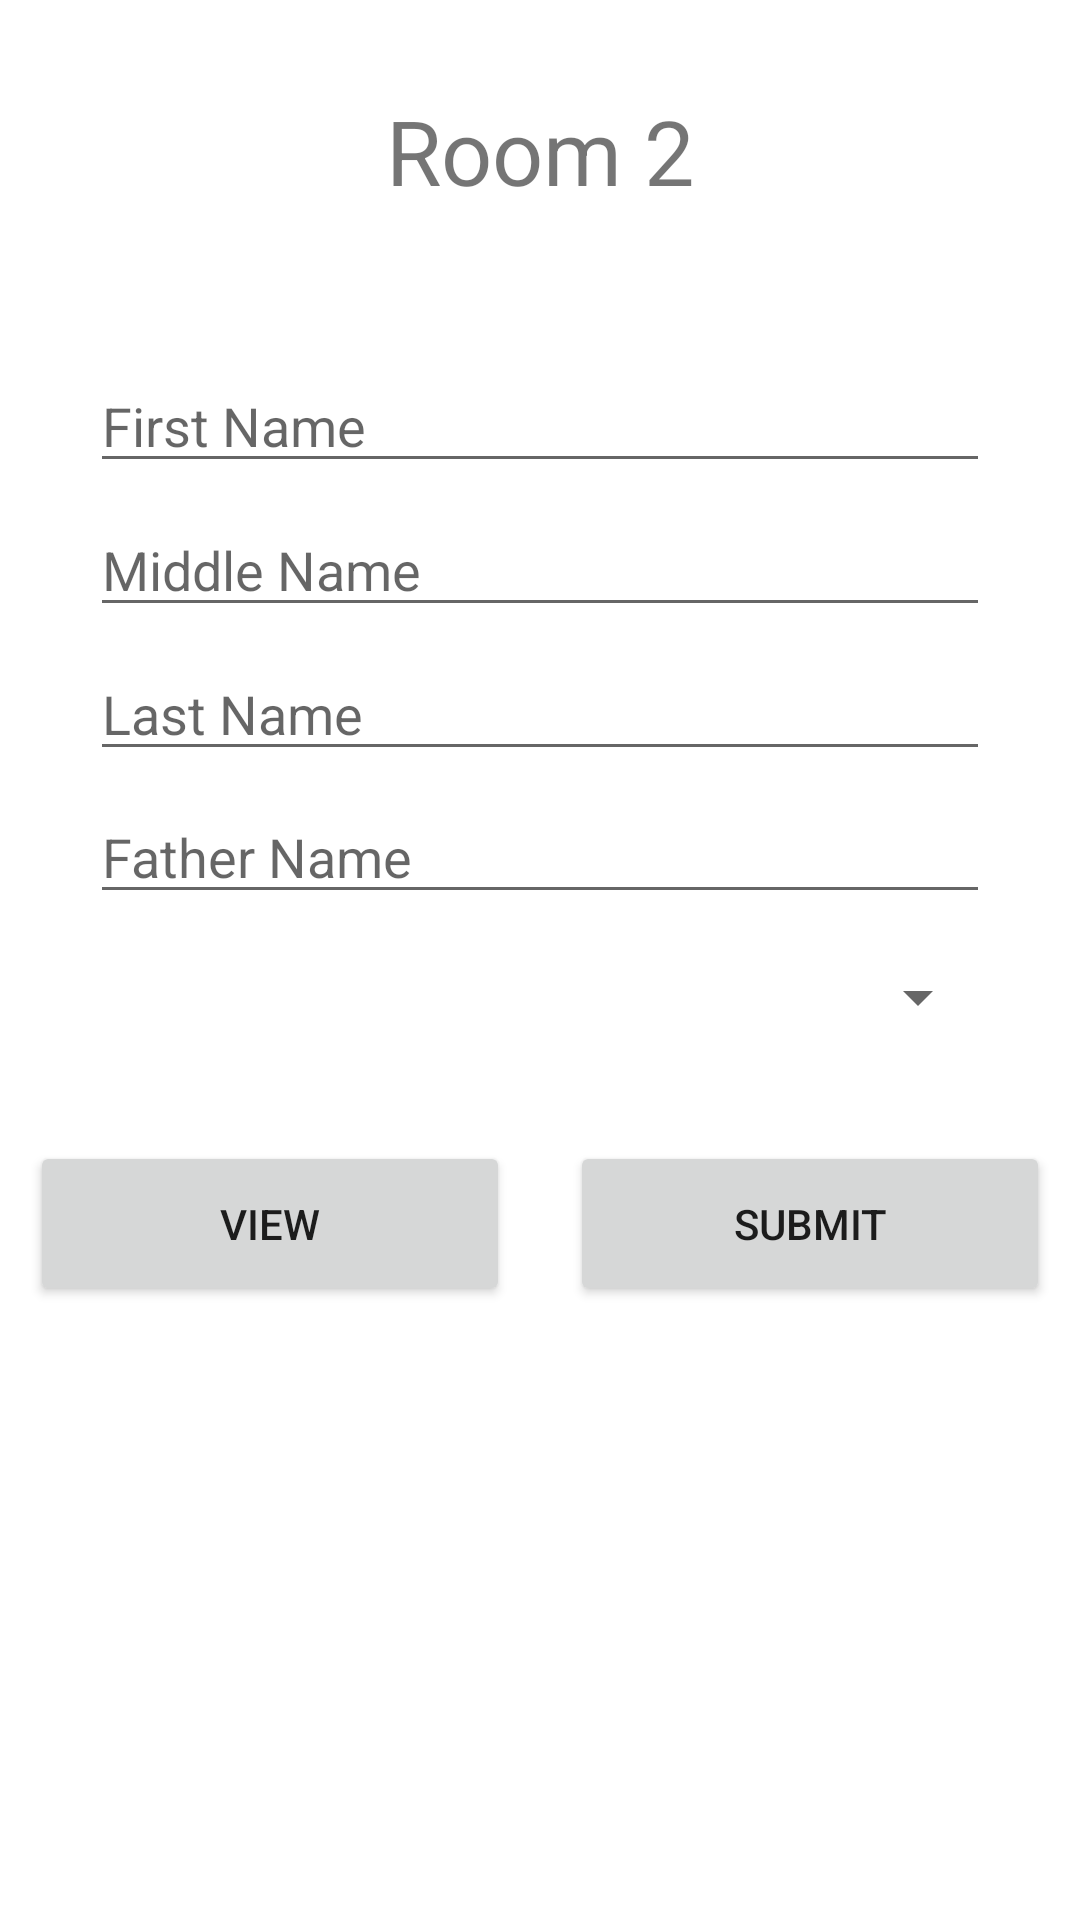

This screen was rendered from an Android layout file. Write that file and the resources it references.
<!-- AndroidManifest.xml: application theme Theme.SecondRoom -->
<!-- res/layout/activity_main.xml -->
<?xml version="1.0" encoding="utf-8"?>
<androidx.constraintlayout.widget.ConstraintLayout xmlns:android="http://schemas.android.com/apk/res/android"
    xmlns:app="http://schemas.android.com/apk/res-auto"
    xmlns:tools="http://schemas.android.com/tools"
    android:layout_width="match_parent"
    android:layout_height="match_parent"
    tools:context=".ui.MainActivity">

    <TextView
        android:layout_width="wrap_content"
        android:layout_height="wrap_content"
        android:text="Room 2"
        android:textSize="30sp"
        app:layout_constraintBottom_toBottomOf="parent"
        app:layout_constraintEnd_toEndOf="parent"
        app:layout_constraintHorizontal_bias="0.5"
        app:layout_constraintStart_toStartOf="parent"
        app:layout_constraintTop_toTopOf="parent"
        app:layout_constraintVertical_bias="0.05" />


    <EditText
        android:id="@+id/firstNameET"
        android:layout_width="300dp"
        android:layout_height="wrap_content"
        android:ems="10"
        android:hint="First Name"
        android:maxLines="1"
        android:inputType="text"
        android:imeOptions="actionNext"
        app:layout_constraintBottom_toBottomOf="parent"
        app:layout_constraintEnd_toEndOf="parent"
        app:layout_constraintHorizontal_bias="0.5"
        app:layout_constraintStart_toStartOf="parent"
        app:layout_constraintTop_toTopOf="parent"
        app:layout_constraintVertical_bias="0.2" />

    <EditText
        android:id="@+id/middleNameET"
        android:layout_width="300dp"
        android:layout_height="wrap_content"
        android:ems="10"
        android:hint="Middle Name"
        android:maxLines="1"
        android:inputType="text"
        android:imeOptions="actionNext"
        app:layout_constraintBottom_toBottomOf="parent"
        app:layout_constraintEnd_toEndOf="parent"
        app:layout_constraintHorizontal_bias="0.5"
        app:layout_constraintStart_toStartOf="parent"
        app:layout_constraintTop_toTopOf="parent"
        app:layout_constraintVertical_bias="0.28" />

    <EditText
        android:id="@+id/lastNameET"
        android:layout_width="300dp"
        android:layout_height="wrap_content"
        android:ems="10"
        android:hint="Last Name"
        android:maxLines="1"
        android:inputType="text"
        android:imeOptions="actionNext"
        app:layout_constraintBottom_toBottomOf="parent"
        app:layout_constraintEnd_toEndOf="parent"
        app:layout_constraintHorizontal_bias="0.5"
        app:layout_constraintStart_toStartOf="parent"
        app:layout_constraintTop_toTopOf="parent"
        app:layout_constraintVertical_bias="0.36" />

    <EditText
        android:id="@+id/fatherNameET"
        android:layout_width="300dp"
        android:layout_height="wrap_content"
        android:ems="10"
        android:hint="Father Name"
        android:maxLines="1"
        android:inputType=""
        android:imeOptions="actionNext"
        app:layout_constraintBottom_toBottomOf="parent"
        app:layout_constraintEnd_toEndOf="parent"
        app:layout_constraintHorizontal_bias="0.5"
        app:layout_constraintStart_toStartOf="parent"
        app:layout_constraintTop_toTopOf="parent"
        app:layout_constraintVertical_bias="0.44" />

    <Spinner
        android:id="@+id/spinnerGender"
        android:layout_width="300dp"
        android:layout_height="wrap_content"
        android:layout_alignBottom="@id/firstNameET"
        app:layout_constraintBottom_toBottomOf="parent"
        app:layout_constraintEnd_toEndOf="parent"
        app:layout_constraintHorizontal_bias="0.5"
        app:layout_constraintStart_toStartOf="parent"
        app:layout_constraintTop_toTopOf="parent"
        app:layout_constraintVertical_bias="0.52"

        />
    <LinearLayout
        android:id="@+id/layout"
        android:layout_width="match_parent"
        android:layout_height="wrap_content"
        android:orientation="horizontal"
        app:layout_constraintBottom_toBottomOf="parent"
        app:layout_constraintEnd_toEndOf="parent"
        app:layout_constraintHorizontal_bias="0.5"
        app:layout_constraintStart_toStartOf="parent"
        app:layout_constraintTop_toTopOf="parent"
        app:layout_constraintVertical_bias="0.65"
        >

        <Button
            android:id="@+id/buttonView"
            android:layout_width="match_parent"
            android:layout_height="55dp"
            android:layout_weight="0.5"
            android:text="View"
            android:layout_marginHorizontal="10sp"
            />

        <Button
            android:id="@+id/buttonSubmit"
            android:layout_width="match_parent"
            android:layout_height="55dp"
            android:layout_weight="0.5"
            android:text="Submit"
            android:layout_marginHorizontal="10sp"
            />
    </LinearLayout>
</androidx.constraintlayout.widget.ConstraintLayout>
<!-- resources referenced by this layout -->
<resources>
  <style name="Theme.SecondRoom" parent="Theme.MaterialComponents.DayNight.DarkActionBar">
          
          <item name="colorPrimary">@color/purple_500</item>
          <item name="colorPrimaryVariant">@color/purple_700</item>
          <item name="colorOnPrimary">@color/white</item>
          
          <item name="colorSecondary">@color/teal_200</item>
          <item name="colorSecondaryVariant">@color/teal_700</item>
          <item name="colorOnSecondary">@color/black</item>
          
          <item name="android:statusBarColor" tools:targetApi="l">?attr/colorPrimaryVariant</item>
          
      </style>
  <!-- not gathered from this repository: default colours our renderer supplied (Android Studio template values) -->
  <color name="purple_500">#FF6200EE</color>
  <color name="purple_700">#FF3700B3</color>
  <color name="teal_200">#FF03DAC5</color>
  <color name="teal_700">#FF018786</color>
  <color name="black">#FF000000</color>
  <color name="white">#FFFFFFFF</color>
</resources>
